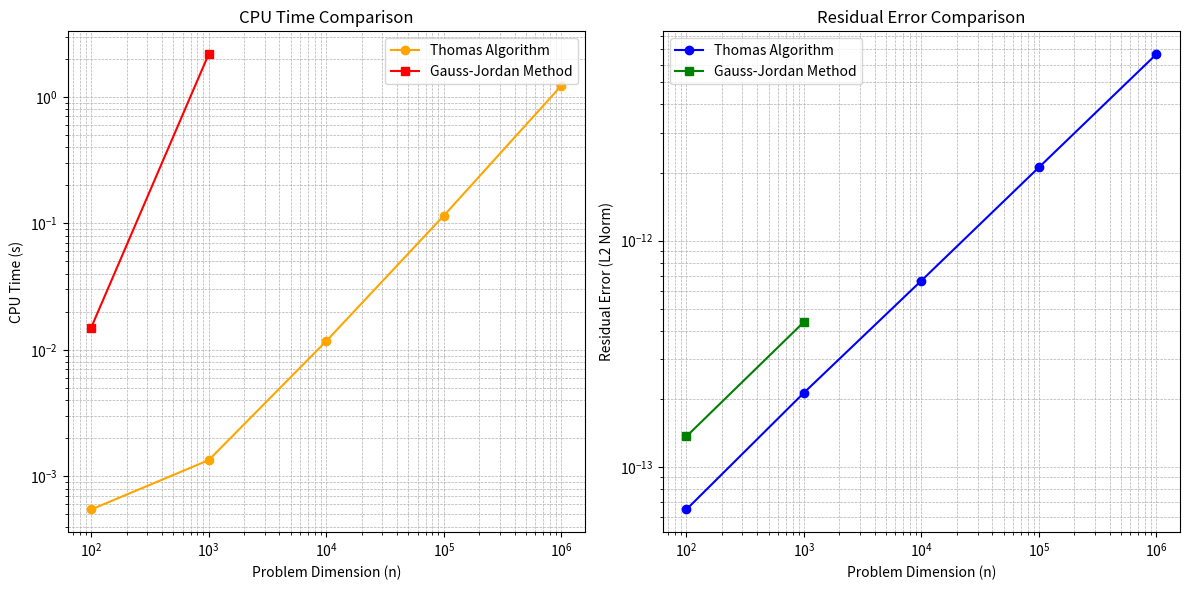

This chart was generated by the following Python code:
import numpy as np
from scipy.sparse import diags
import time
import matplotlib.pyplot as plt

# Generate a random tridiagonal system
def generate_uniform_tridiagonal_system(n, seed=0):
    np.random.seed(seed)
    a = np.random.uniform(1, 10, size=n-1)  # Sub-diagonal
    c = np.random.uniform(1, 10, size=n-1)  # Super-diagonal
    b = 10 + np.abs(np.append(a, 0)) + np.abs(np.append(0, c))  # Main diagonal ensuring diagonal dominance
    d = np.random.uniform(1, 100, size=n)   # Right-hand side
    return a, b, c, d


# Gauss-Jordan elimination
def gauss_jordan(A, b, precision_threshold=1e-12):
    n = len(b)
    augmented_matrix = np.hstack((A, b.reshape(-1, 1)))

    for i in range(n):
        pivot = augmented_matrix[i, i]
        if abs(pivot) < precision_threshold:
            raise ValueError(f"Matrix is singular or nearly singular at row {i}. Pivot: {pivot}")

        augmented_matrix[i] /= pivot

        for j in range(n):
            if i != j:
                factor = augmented_matrix[j, i]
                augmented_matrix[j] -= factor * augmented_matrix[i]

    return augmented_matrix[:, -1]

# Thomas Algorithm
def thomas_algorithm(a, b, c, d, precision_threshold=1e-12):
    n = len(d)
    c_prime = np.zeros(n-1, dtype=np.float64)
    d_prime = np.zeros(n, dtype=np.float64)

    c_prime[0] = c[0] / b[0]
    d_prime[0] = d[0] / b[0]

    for i in range(1, n):
        denominator = b[i] - a[i - 1] * c_prime[i - 1]
        if abs(denominator) < precision_threshold:
            raise ValueError("Matrix is singular or nearly singular.")
        if i < n - 1:
            c_prime[i] = c[i] / denominator
        d_prime[i] = (d[i] - a[i - 1] * d_prime[i - 1]) / denominator

    x = np.zeros(n, dtype=np.float64)
    x[-1] = d_prime[-1]
    for i in range(n - 2, -1, -1):
        x[i] = d_prime[i] - c_prime[i] * x[i + 1]

    return x

def main():
    dimensions_thomas = [10**2, 10**3, 10**4, 10**5, 10**6]
    dimensions_gauss_jordan = [10**2, 10**3]

    cpu_times_thomas = []
    cpu_times_gauss_jordan = []
    residual_errors_thomas = []
    residual_errors_gauss_jordan = []

    # Benchmark Thomas Algorithm
    for dimension in dimensions_thomas:
        a, b, c, d = generate_uniform_tridiagonal_system(dimension)
        start_time = time.time()
        try:
            x_thomas = thomas_algorithm(a, b, c, d)
            residual_thomas = np.linalg.norm(diags([a, b, c], [-1, 0, 1]).dot(x_thomas) - d)
            residual_errors_thomas.append(residual_thomas)
        except ValueError:
            print(f"Thomas Algorithm failed for dimension {dimension}")
            residual_errors_thomas.append(np.nan)
        cpu_times_thomas.append(time.time() - start_time)

    # Benchmark Gauss-Jordan Algorithm
    for dimension in dimensions_gauss_jordan:
        a, b, c, d = generate_uniform_tridiagonal_system(dimension)
        A = diags([a, b, c], [-1, 0, 1]).toarray()
        start_time = time.time()
        try:
            x_gauss_jordan = gauss_jordan(A, d)
            residual_gauss_jordan = np.linalg.norm(A @ x_gauss_jordan - d)
            residual_errors_gauss_jordan.append(residual_gauss_jordan)
        except ValueError:
            print(f"Gauss-Jordan method failed for dimension {dimension}")
            residual_errors_gauss_jordan.append(np.nan)
        cpu_times_gauss_jordan.append(time.time() - start_time)

    # Plotting
    plt.figure(figsize=(12, 6))

    # CPU Time Comparison
    plt.subplot(1, 2, 1)
    plt.plot(dimensions_thomas, cpu_times_thomas, marker='o', color='orange', label='Thomas Algorithm')
    plt.plot(dimensions_gauss_jordan, cpu_times_gauss_jordan, marker='s', color='red', label='Gauss-Jordan Method')
    plt.xscale('log')
    plt.yscale('log')
    plt.xlabel('Problem Dimension (n)')
    plt.ylabel('CPU Time (s)')
    plt.title('CPU Time Comparison')
    plt.legend()
    plt.grid(which='both', linestyle='--', linewidth=0.5)

    # Residual Error Comparison
    plt.subplot(1, 2, 2)
    plt.plot(dimensions_thomas, residual_errors_thomas, marker='o', color='blue', label='Thomas Algorithm')
    plt.plot(dimensions_gauss_jordan, residual_errors_gauss_jordan, marker='s', color='green', label='Gauss-Jordan Method')
    plt.xscale('log')
    plt.yscale('log')
    plt.xlabel('Problem Dimension (n)')
    plt.ylabel('Residual Error (L2 Norm)')
    plt.title('Residual Error Comparison')
    plt.legend()
    plt.grid(which='both', linestyle='--', linewidth=0.5)

    plt.tight_layout()
    plt.savefig('benchmark_results_optimized.png')
    plt.show()

if __name__ == "__main__":
    main()
